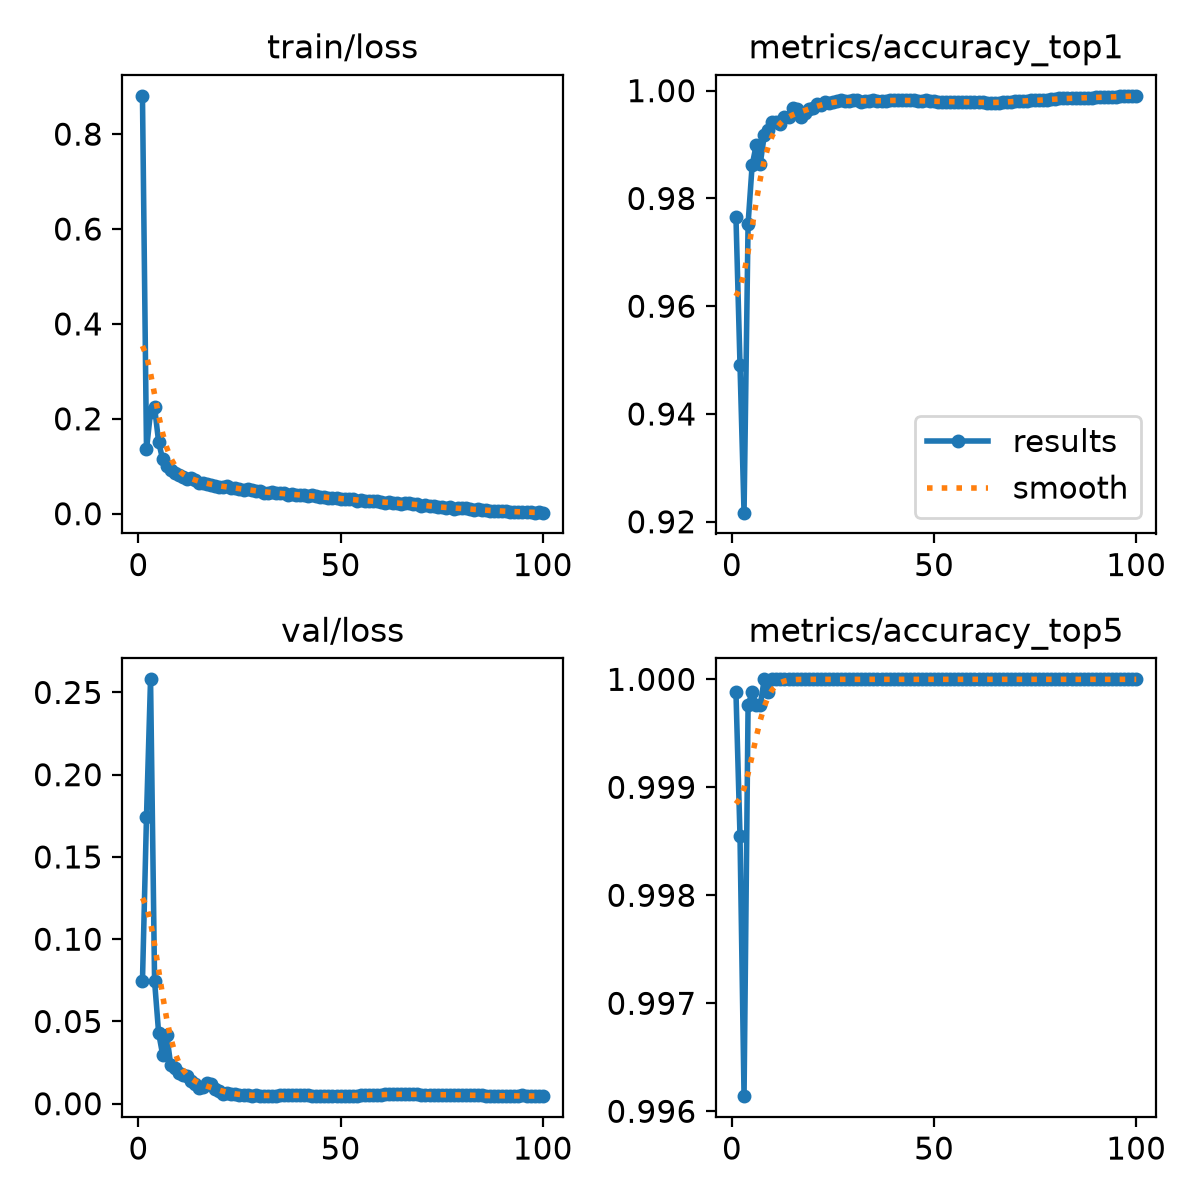

The table this chart was drawn from, first rows:
epoch, time, train/loss, metrics/accuracy_top1, metrics/accuracy_top5, val/loss, lr/pg0, lr/pg1, lr/pg2, lr/pg3, lr/pg4, lr/pg5, lr/pg6, lr/pg7
1, 239, 0.8807, 0.9765, 0.9999, 0.07438, 0.009992, 0.003331, 0.009992, 0.003331, 0.009992, 0.003331, 0.009992, 0.003331
2, 401.5, 0.1354, 0.9492, 0.9986, 0.1746, 0.01979, 0.006598, 0.01979, 0.006598, 0.01979, 0.006598, 0.01979, 0.006598
3, 592.5, 0.2148, 0.9217, 0.9961, 0.258, 0.0294, 0.009799, 0.0294, 0.009799, 0.0294, 0.009799, 0.0294, 0.009799
4, 724, 0.2239, 0.9753, 0.9998, 0.07438, 0.02911, 0.009703, 0.02911, 0.009703, 0.02911, 0.009703, 0.02911, 0.009703
5, 839.2, 0.1513, 0.9861, 0.9999, 0.04306, 0.02881, 0.009604, 0.02881, 0.009604, 0.02881, 0.009604, 0.02881, 0.009604
6, 952.6, 0.1143, 0.9899, 0.9998, 0.02966, 0.02851, 0.009505, 0.02851, 0.009505, 0.02851, 0.009505, 0.02851, 0.009505
7, 1074, 0.1016, 0.9864, 0.9998, 0.04175, 0.02822, 0.009406, 0.02822, 0.009406, 0.02822, 0.009406, 0.02822, 0.009406
8, 1205, 0.09259, 0.9917, 1, 0.02348, 0.02792, 0.009307, 0.02792, 0.009307, 0.02792, 0.009307, 0.02792, 0.009307
9, 1333, 0.08582, 0.9927, 0.9999, 0.02143, 0.02762, 0.009208, 0.02762, 0.009208, 0.02762, 0.009208, 0.02762, 0.009208
10, 1442, 0.08196, 0.9942, 1, 0.01893, 0.02733, 0.009109, 0.02733, 0.009109, 0.02733, 0.009109, 0.02733, 0.009109
11, 1553, 0.07748, 0.9941, 1, 0.01715, 0.02703, 0.00901, 0.02703, 0.00901, 0.02703, 0.00901, 0.02703, 0.00901
12, 1663, 0.07294, 0.9939, 1, 0.01713, 0.02673, 0.008911, 0.02673, 0.008911, 0.02673, 0.008911, 0.02673, 0.008911
13, 1774, 0.07549, 0.9952, 1, 0.014, 0.02644, 0.008812, 0.02644, 0.008812, 0.02644, 0.008812, 0.02644, 0.008812
14, 1887, 0.07179, 0.9952, 1, 0.01212, 0.02614, 0.008713, 0.02614, 0.008713, 0.02614, 0.008713, 0.02614, 0.008713
15, 2046, 0.06517, 0.9968, 1, 0.00957, 0.02584, 0.008614, 0.02584, 0.008614, 0.02584, 0.008614, 0.02584, 0.008614
16, 2169, 0.06474, 0.9966, 1, 0.00989, 0.02555, 0.008515, 0.02555, 0.008515, 0.02555, 0.008515, 0.02555, 0.008515
17, 2281, 0.06332, 0.9951, 1, 0.01248, 0.02525, 0.008416, 0.02525, 0.008416, 0.02525, 0.008416, 0.02525, 0.008416
18, 2392, 0.06123, 0.9958, 1, 0.01193, 0.02495, 0.008317, 0.02495, 0.008317, 0.02495, 0.008317, 0.02495, 0.008317
19, 2504, 0.05909, 0.9966, 1, 0.00881, 0.02465, 0.008218, 0.02465, 0.008218, 0.02465, 0.008218, 0.02465, 0.008218
20, 2615, 0.05675, 0.9969, 1, 0.00746, 0.02436, 0.008119, 0.02436, 0.008119, 0.02436, 0.008119, 0.02436, 0.008119
21, 2727, 0.05661, 0.9975, 1, 0.00602, 0.02406, 0.00802, 0.02406, 0.00802, 0.02406, 0.00802, 0.02406, 0.00802
22, 2839, 0.05804, 0.9973, 1, 0.00639, 0.02376, 0.007921, 0.02376, 0.007921, 0.02376, 0.007921, 0.02376, 0.007921
23, 2951, 0.05445, 0.998, 1, 0.00583, 0.02347, 0.007822, 0.02347, 0.007822, 0.02347, 0.007822, 0.02347, 0.007822
24, 3062, 0.05461, 0.9977, 1, 0.0058, 0.02317, 0.007723, 0.02317, 0.007723, 0.02317, 0.007723, 0.02317, 0.007723
25, 3174, 0.05164, 0.998, 1, 0.00537, 0.02287, 0.007624, 0.02287, 0.007624, 0.02287, 0.007624, 0.02287, 0.007624
26, 3285, 0.05089, 0.9981, 1, 0.00505, 0.02258, 0.007525, 0.02258, 0.007525, 0.02258, 0.007525, 0.02258, 0.007525
27, 3396, 0.05277, 0.9982, 1, 0.00502, 0.02228, 0.007426, 0.02228, 0.007426, 0.02228, 0.007426, 0.02228, 0.007426
28, 3507, 0.04995, 0.9981, 1, 0.00499, 0.02198, 0.007327, 0.02198, 0.007327, 0.02198, 0.007327, 0.02198, 0.007327
29, 3618, 0.04688, 0.9981, 1, 0.00516, 0.02168, 0.007228, 0.02168, 0.007228, 0.02168, 0.007228, 0.02168, 0.007228
30, 3729, 0.04812, 0.9982, 1, 0.00488, 0.02139, 0.007129, 0.02139, 0.007129, 0.02139, 0.007129, 0.02139, 0.007129
31, 3841, 0.04469, 0.9982, 1, 0.00489, 0.02109, 0.00703, 0.02109, 0.00703, 0.02109, 0.00703, 0.02109, 0.00703
32, 3953, 0.0443, 0.998, 1, 0.00492, 0.02079, 0.006931, 0.02079, 0.006931, 0.02079, 0.006931, 0.02079, 0.006931
33, 4063, 0.04583, 0.9981, 1, 0.00493, 0.0205, 0.006832, 0.0205, 0.006832, 0.0205, 0.006832, 0.0205, 0.006832
34, 4173, 0.04272, 0.9981, 1, 0.00497, 0.0202, 0.006733, 0.0202, 0.006733, 0.0202, 0.006733, 0.0202, 0.006733
35, 4282, 0.04285, 0.9982, 1, 0.005, 0.0199, 0.006634, 0.0199, 0.006634, 0.0199, 0.006634, 0.0199, 0.006634
36, 4392, 0.04358, 0.9981, 1, 0.00506, 0.01961, 0.006535, 0.01961, 0.006535, 0.01961, 0.006535, 0.01961, 0.006535
37, 4502, 0.03996, 0.9981, 1, 0.00505, 0.01931, 0.006436, 0.01931, 0.006436, 0.01931, 0.006436, 0.01931, 0.006436
38, 4611, 0.04206, 0.9981, 1, 0.00512, 0.01901, 0.006337, 0.01901, 0.006337, 0.01901, 0.006337, 0.01901, 0.006337
39, 4720, 0.03876, 0.9982, 1, 0.0051, 0.01871, 0.006238, 0.01871, 0.006238, 0.01871, 0.006238, 0.01871, 0.006238
40, 4829, 0.04027, 0.9983, 1, 0.00511, 0.01842, 0.006139, 0.01842, 0.006139, 0.01842, 0.006139, 0.01842, 0.006139
41, 4939, 0.03868, 0.9983, 1, 0.00508, 0.01812, 0.00604, 0.01812, 0.00604, 0.01812, 0.00604, 0.01812, 0.00604
42, 5049, 0.03678, 0.9982, 1, 0.005, 0.01782, 0.005941, 0.01782, 0.005941, 0.01782, 0.005941, 0.01782, 0.005941
43, 5158, 0.03895, 0.9982, 1, 0.00496, 0.01753, 0.005842, 0.01753, 0.005842, 0.01753, 0.005842, 0.01753, 0.005842
44, 5267, 0.03723, 0.9982, 1, 0.00493, 0.01723, 0.005743, 0.01723, 0.005743, 0.01723, 0.005743, 0.01723, 0.005743
45, 5376, 0.03587, 0.9982, 1, 0.00488, 0.01693, 0.005644, 0.01693, 0.005644, 0.01693, 0.005644, 0.01693, 0.005644
46, 5485, 0.03481, 0.9981, 1, 0.00489, 0.01664, 0.005545, 0.01664, 0.005545, 0.01664, 0.005545, 0.01664, 0.005545
47, 5594, 0.03285, 0.9981, 1, 0.00492, 0.01634, 0.005446, 0.01634, 0.005446, 0.01634, 0.005446, 0.01634, 0.005446
48, 5704, 0.03269, 0.9982, 1, 0.00488, 0.01604, 0.005347, 0.01604, 0.005347, 0.01604, 0.005347, 0.01604, 0.005347
49, 5813, 0.03359, 0.9981, 1, 0.00485, 0.01574, 0.005248, 0.01574, 0.005248, 0.01574, 0.005248, 0.01574, 0.005248
50, 5923, 0.03161, 0.9981, 1, 0.00487, 0.01545, 0.005149, 0.01545, 0.005149, 0.01545, 0.005149, 0.01545, 0.005149
51, 6037, 0.03073, 0.998, 1, 0.00486, 0.01515, 0.00505, 0.01515, 0.00505, 0.01515, 0.00505, 0.01515, 0.00505
52, 6146, 0.0317, 0.998, 1, 0.00489, 0.01485, 0.004951, 0.01485, 0.004951, 0.01485, 0.004951, 0.01485, 0.004951
53, 6256, 0.03176, 0.998, 1, 0.00498, 0.01456, 0.004852, 0.01456, 0.004852, 0.01456, 0.004852, 0.01456, 0.004852
54, 6366, 0.02604, 0.998, 1, 0.00495, 0.01426, 0.004753, 0.01426, 0.004753, 0.01426, 0.004753, 0.01426, 0.004753
55, 6474, 0.02819, 0.998, 1, 0.00501, 0.01396, 0.004654, 0.01396, 0.004654, 0.01396, 0.004654, 0.01396, 0.004654
56, 6583, 0.02654, 0.998, 1, 0.00506, 0.01367, 0.004555, 0.01367, 0.004555, 0.01367, 0.004555, 0.01367, 0.004555
57, 6693, 0.02767, 0.998, 1, 0.00521, 0.01337, 0.004456, 0.01337, 0.004456, 0.01337, 0.004456, 0.01337, 0.004456
58, 6802, 0.02677, 0.998, 1, 0.00537, 0.01307, 0.004357, 0.01307, 0.004357, 0.01307, 0.004357, 0.01307, 0.004357
59, 6912, 0.02622, 0.9978, 1, 0.00556, 0.01277, 0.004258, 0.01277, 0.004258, 0.01277, 0.004258, 0.01277, 0.004258
60, 7020, 0.02463, 0.998, 1, 0.00547, 0.01248, 0.004159, 0.01248, 0.004159, 0.01248, 0.004159, 0.01248, 0.004159
... 40 more rows
